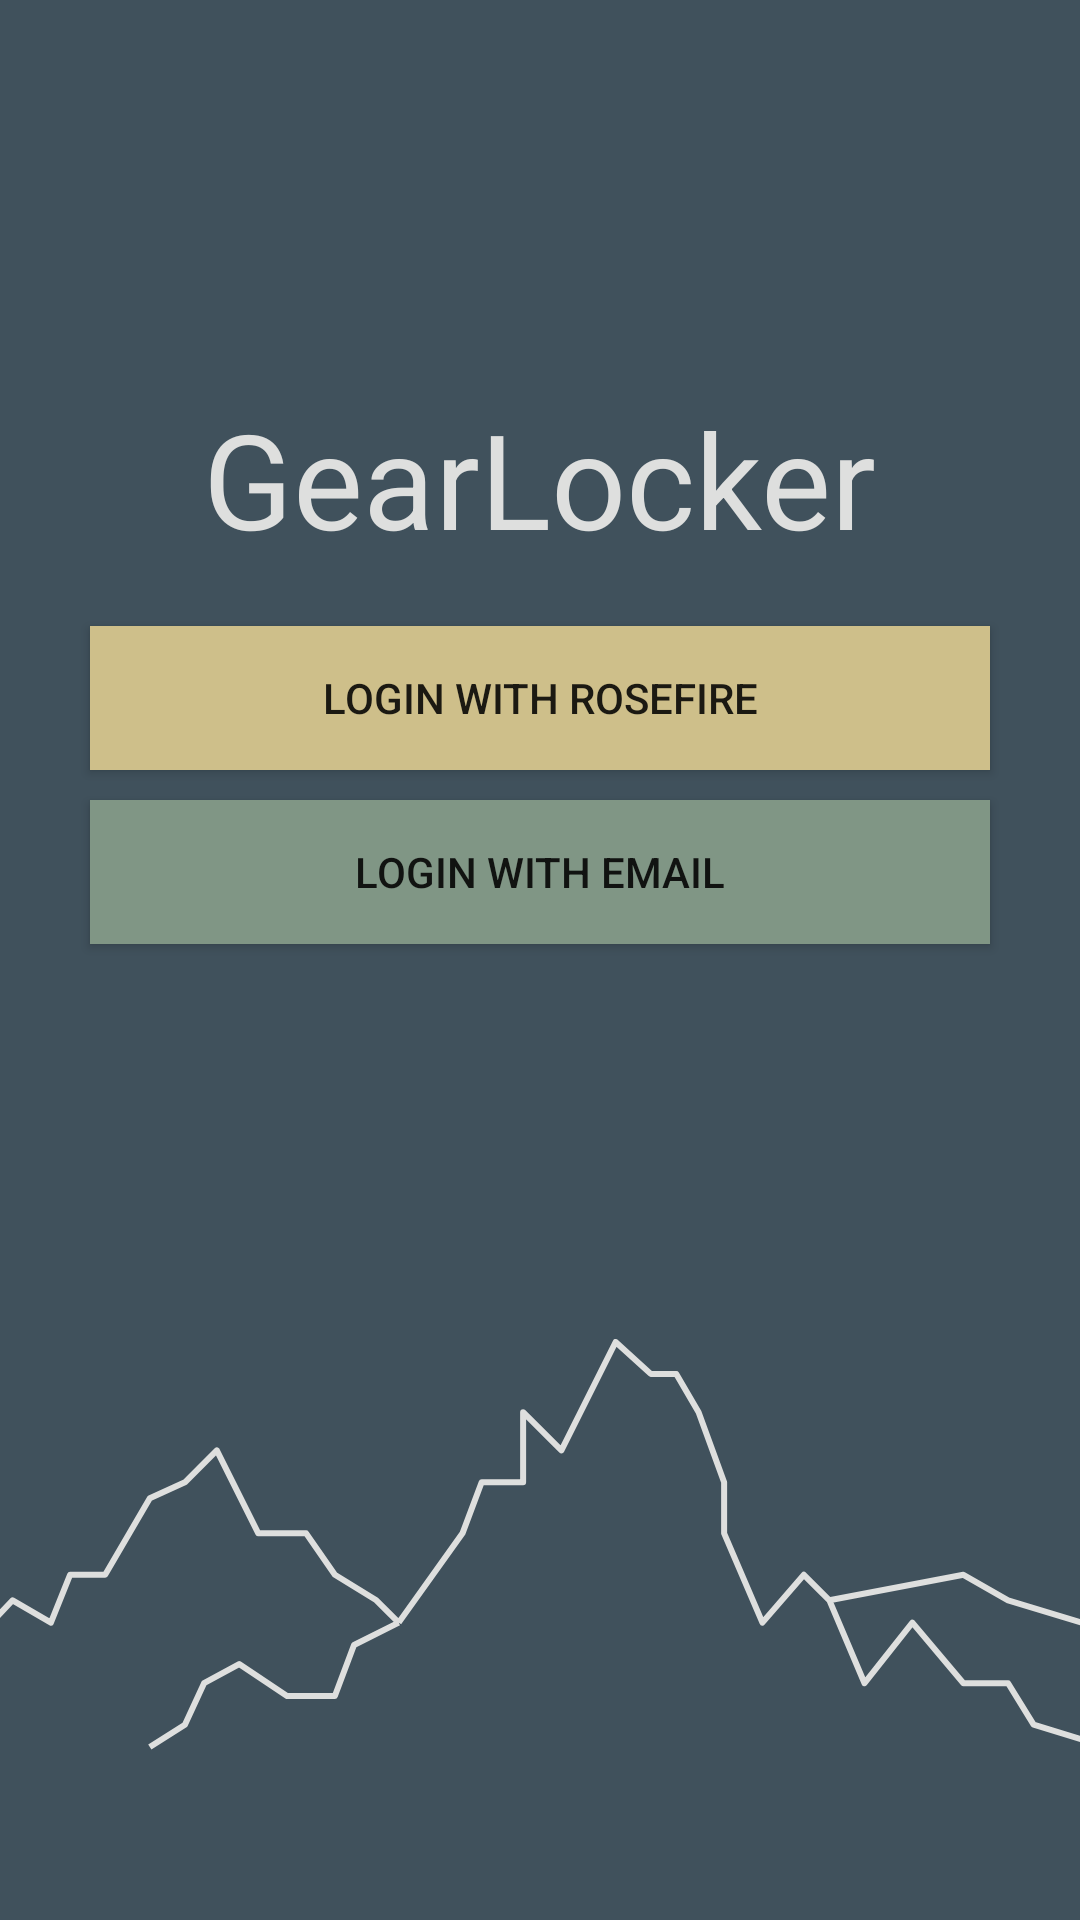

This screen was rendered from an Android layout file. Write that file and the resources it references.
<!-- AndroidManifest.xml: application theme AppTheme -->
<!-- res/layout/splash_fragment.xml -->
<?xml version="1.0" encoding="utf-8"?>
<RelativeLayout xmlns:android="http://schemas.android.com/apk/res/android"
    android:layout_width="match_parent"
    android:layout_height="match_parent"
    xmlns:tools="http://schemas.android.com/tools"
    android:background="@color/colorDarkBlue"
    tools:context=".MainActivity">

    <TextView
        android:id="@+id/title_text_view"
        android:layout_width="wrap_content"
        android:layout_height="wrap_content"
        android:layout_centerHorizontal="true"
        android:layout_marginTop="120dp"
        android:text="@string/app_name"
        android:padding="10dp"
        android:textColor="#DEDFDE"
        android:textSize="44sp" />

    <Button
        android:id="@+id/login_button_rosefire"
        android:layout_width="match_parent"
        android:layout_height="wrap_content"
        android:layout_below="@id/title_text_view"
        android:layout_centerHorizontal="true"
        android:layout_marginStart="30dp"
        android:layout_marginTop="10dp"
        android:layout_marginEnd="30dp"
        android:background="@color/colorAccent"
        android:text="@string/login_with_rosefire" />

    <Button
        android:id="@+id/login_email_button"
        android:layout_width="match_parent"
        android:layout_height="wrap_content"
        android:layout_below="@id/login_button_rosefire"
        android:layout_centerHorizontal="true"
        android:layout_marginStart="30dp"
        android:layout_marginTop="10dp"
        android:layout_marginEnd="30dp"
        android:background="@color/colorPrimaryDark"
        android:text="@string/login_with_email" />

    <ImageView
        android:layout_width="match_parent"
        android:layout_height="wrap_content"
        android:layout_below="@id/login_email_button"
        android:layout_alignParentBottom="true"
        android:layout_marginTop="75dp"
        android:contentDescription="@string/mountains"
        android:src="@drawable/ic_mountains" />

    </RelativeLayout>
<!-- resources referenced by this layout -->
<resources>
  <color name="colorAccent">#CEBF8A</color>
  <color name="colorDarkBlue">#40515C</color>
  <color name="colorPrimaryDark">#809685</color>
  <!-- drawable ic_mountains (drawable) -->
  <vector xmlns:android="http://schemas.android.com/apk/res/android"
      android:width="360dp"
      android:height="137dp"
      android:viewportWidth="360"
      android:viewportHeight="137">
    <path
        android:pathData="M-16,108.362L4.207,87.102L16.97,94.543L23.351,78.598H35.05L49.939,53.087L61.638,47.772L72.273,37.142L86.099,64.78H102.052L111.624,78.598L125.45,87.102L132.895,94.543M132.895,94.543L118.006,101.984L111.624,118.992H95.671L79.718,108.362L68.019,114.74L61.638,128.559L49.939,136M132.895,94.543L154.166,64.78L160.547,47.772H174.373V24.386L187.135,37.142L205.215,1L216.914,11.63H225.423L232.867,24.386L241.376,47.772V64.78L254.138,94.543L267.964,78.598L276.472,87.102M276.472,87.102L288.171,114.74L304.124,94.543L321.141,114.74H336.03L344.539,128.559L369,136M276.472,87.102L321.141,78.598L336.03,87.102L360.492,94.543"
        android:strokeLineJoin="round"
        android:strokeWidth="2"
        android:fillColor="#00000000"
        android:strokeColor="#DEDFDE"/>
  </vector>
  <string name="app_name">GearLocker</string>
  <string name="login_with_email">Login with Email</string>
  <string name="login_with_rosefire">Login with RoseFire</string>
  <string name="mountains">Mountains</string>
  <style name="AppTheme" parent="Theme.AppCompat.Light.DarkActionBar">
          
          <item name="colorPrimary">@color/colorPrimary</item>
          <item name="colorPrimaryDark">@color/colorPrimaryDark</item>
          <item name="colorAccent">@color/colorAccent</item>
      </style>
  <color name="colorPrimary">#94A899</color>
</resources>
